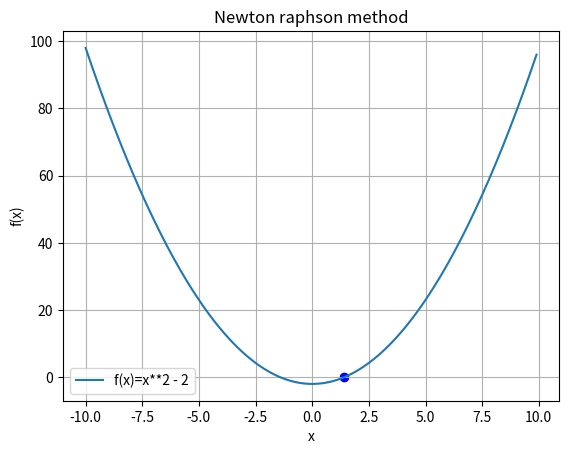

Source code (Python):
import numpy as np
import matplotlib.pyplot as plt 

def f(x):
    return x**2 - 2

def df(x):
    return 2*x

def newton_raphson(f, df, x, max_iter=100, tol=1e-5):
    
    for i in range(max_iter):
        x_new = x - f(x)/df(x)
        if abs(x_new - x) < tol:
            return x_new    
        x = x_new
    
    print("this is not converge")

root = newton_raphson(f, df, 1)
print(f"The root is {root}")
    
x = np.arange(-10,10,0.1)
y = f(x)
plt.plot(x, y, label="f(x)=x**2 - 2")
plt.scatter(root,f(root),color="blue")
plt.title("Newton raphson method")
plt.xlabel("x")
plt.ylabel("f(x)")
plt.legend()
plt.grid()
plt.show()
    
    
    